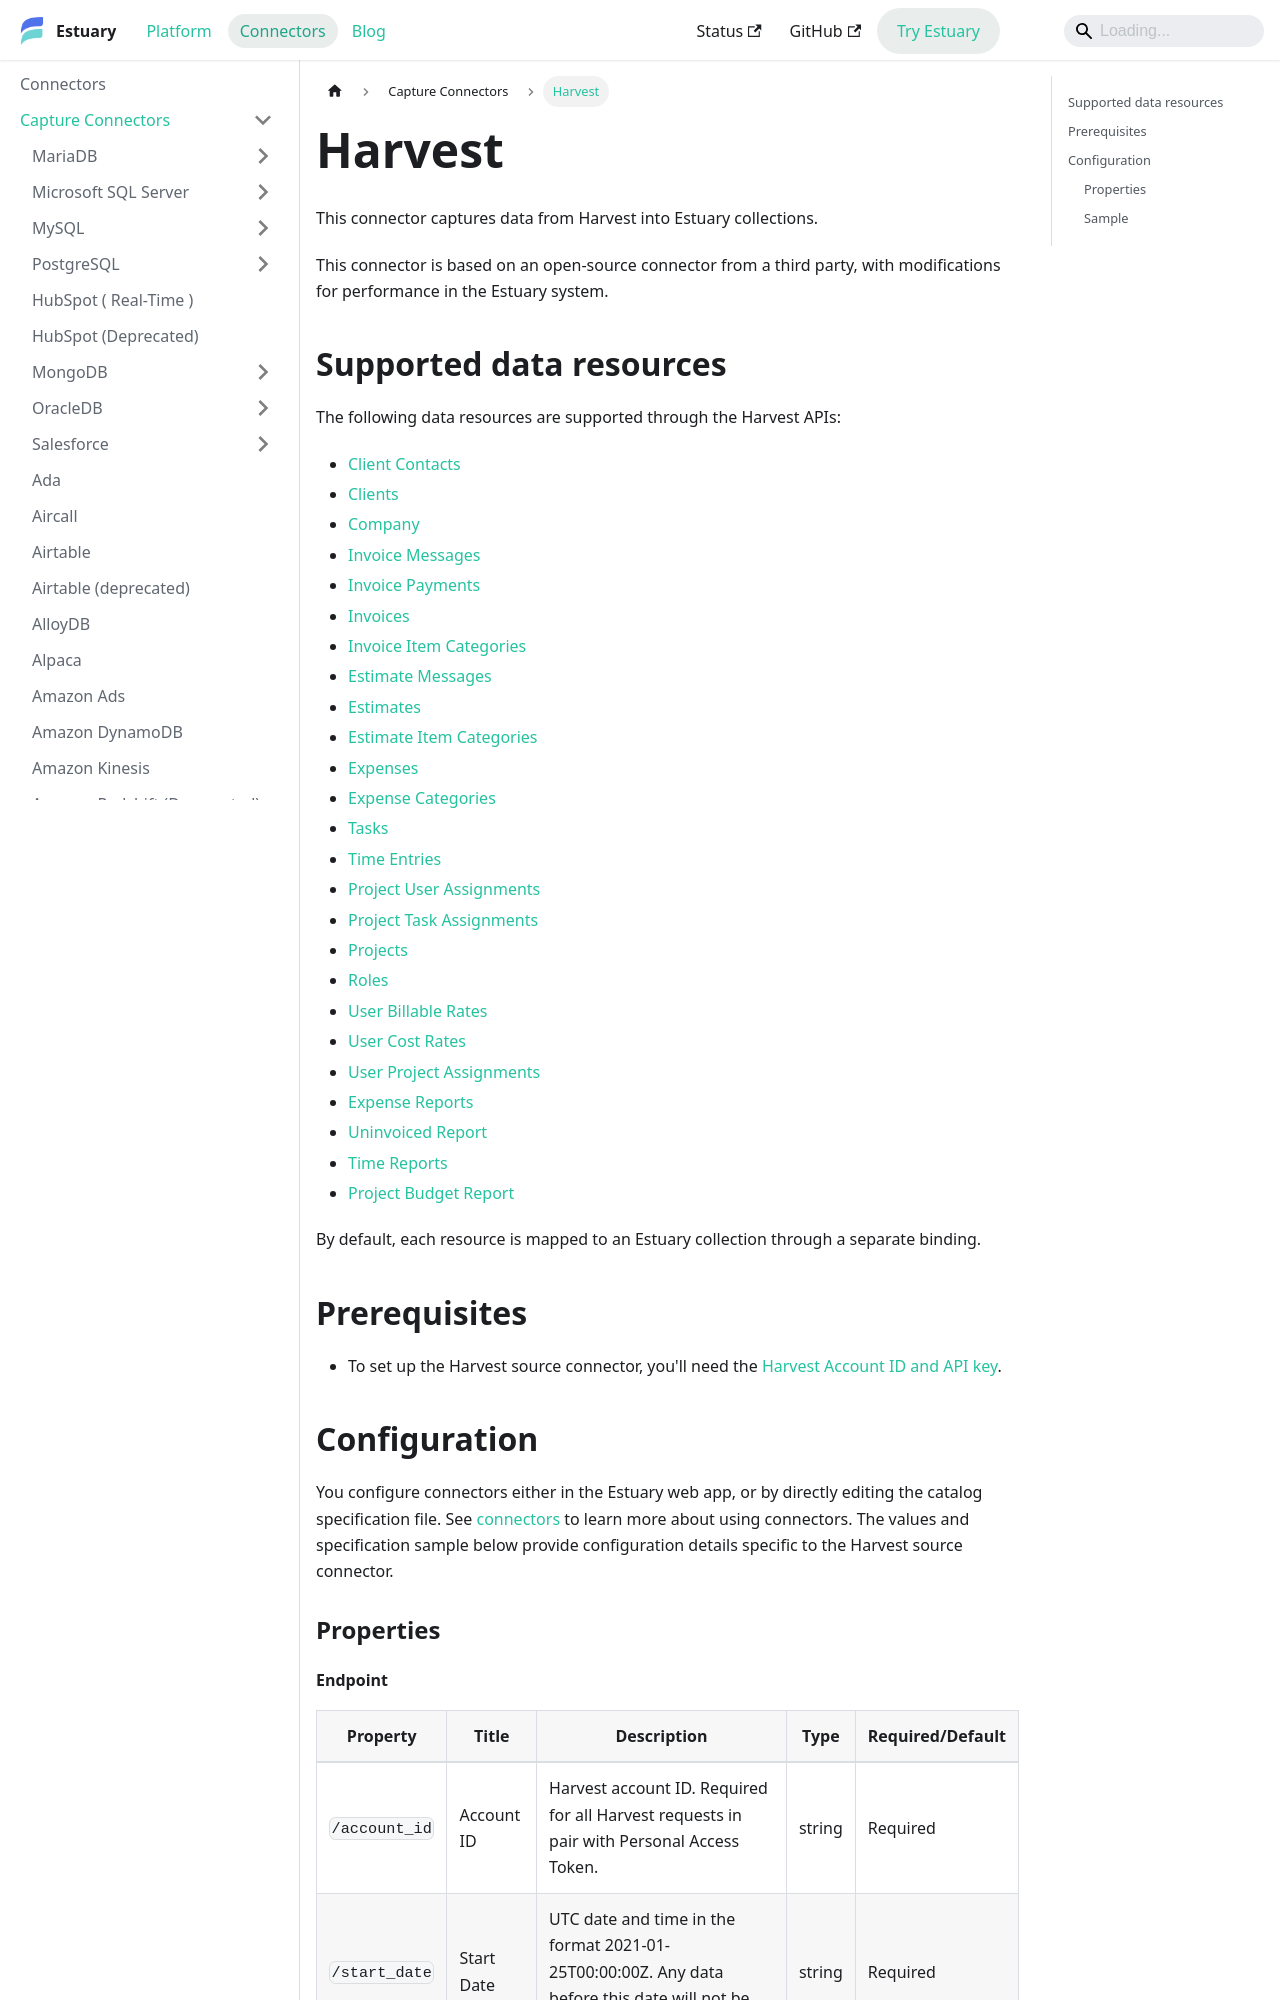

repository: estuary/flow · page: reference/Connectors/capture-connectors/harvest/index.html · generator: docusaurus

---
description: Connect Harvest to Estuary for time entries, projects, clients, invoices, expenses, tasks, and reports, using an API key for authentication.
---

# Harvest

This connector captures data from Harvest into Estuary collections.

This connector is based on an open-source connector from a third party, with modifications for performance in the Estuary system.
